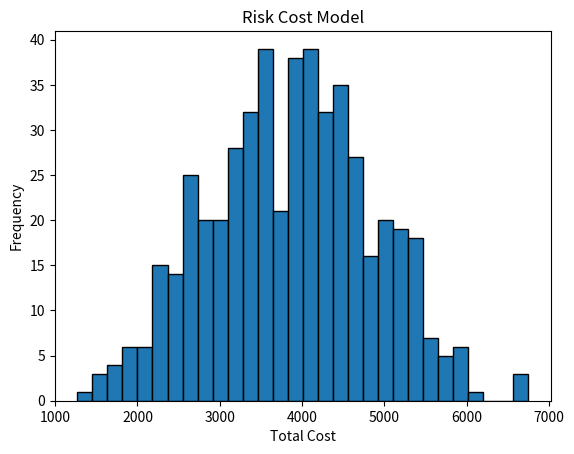

The matplotlib source for this figure:
import pandas as pd
import numpy as np
import matplotlib.pyplot as plt


# Define the ARO figure and cost
aro = 0.3843
cost = 10000

# Define the number of iterations for the simulation
num_iterations = 500

# Generate random samples from a normal distribution
random_samples = np.random.normal(
    aro, 0.1, num_iterations
)  # adjust the standard deviation as needed

# Calculate the total cost for each random sample
total_costs = random_samples * cost

# Plot the histogram of total costs
plt.hist(total_costs, bins=30, edgecolor="black")
plt.xlabel("Total Cost")
plt.ylabel("Frequency")
plt.title("Risk Cost Model")
plt.show()
